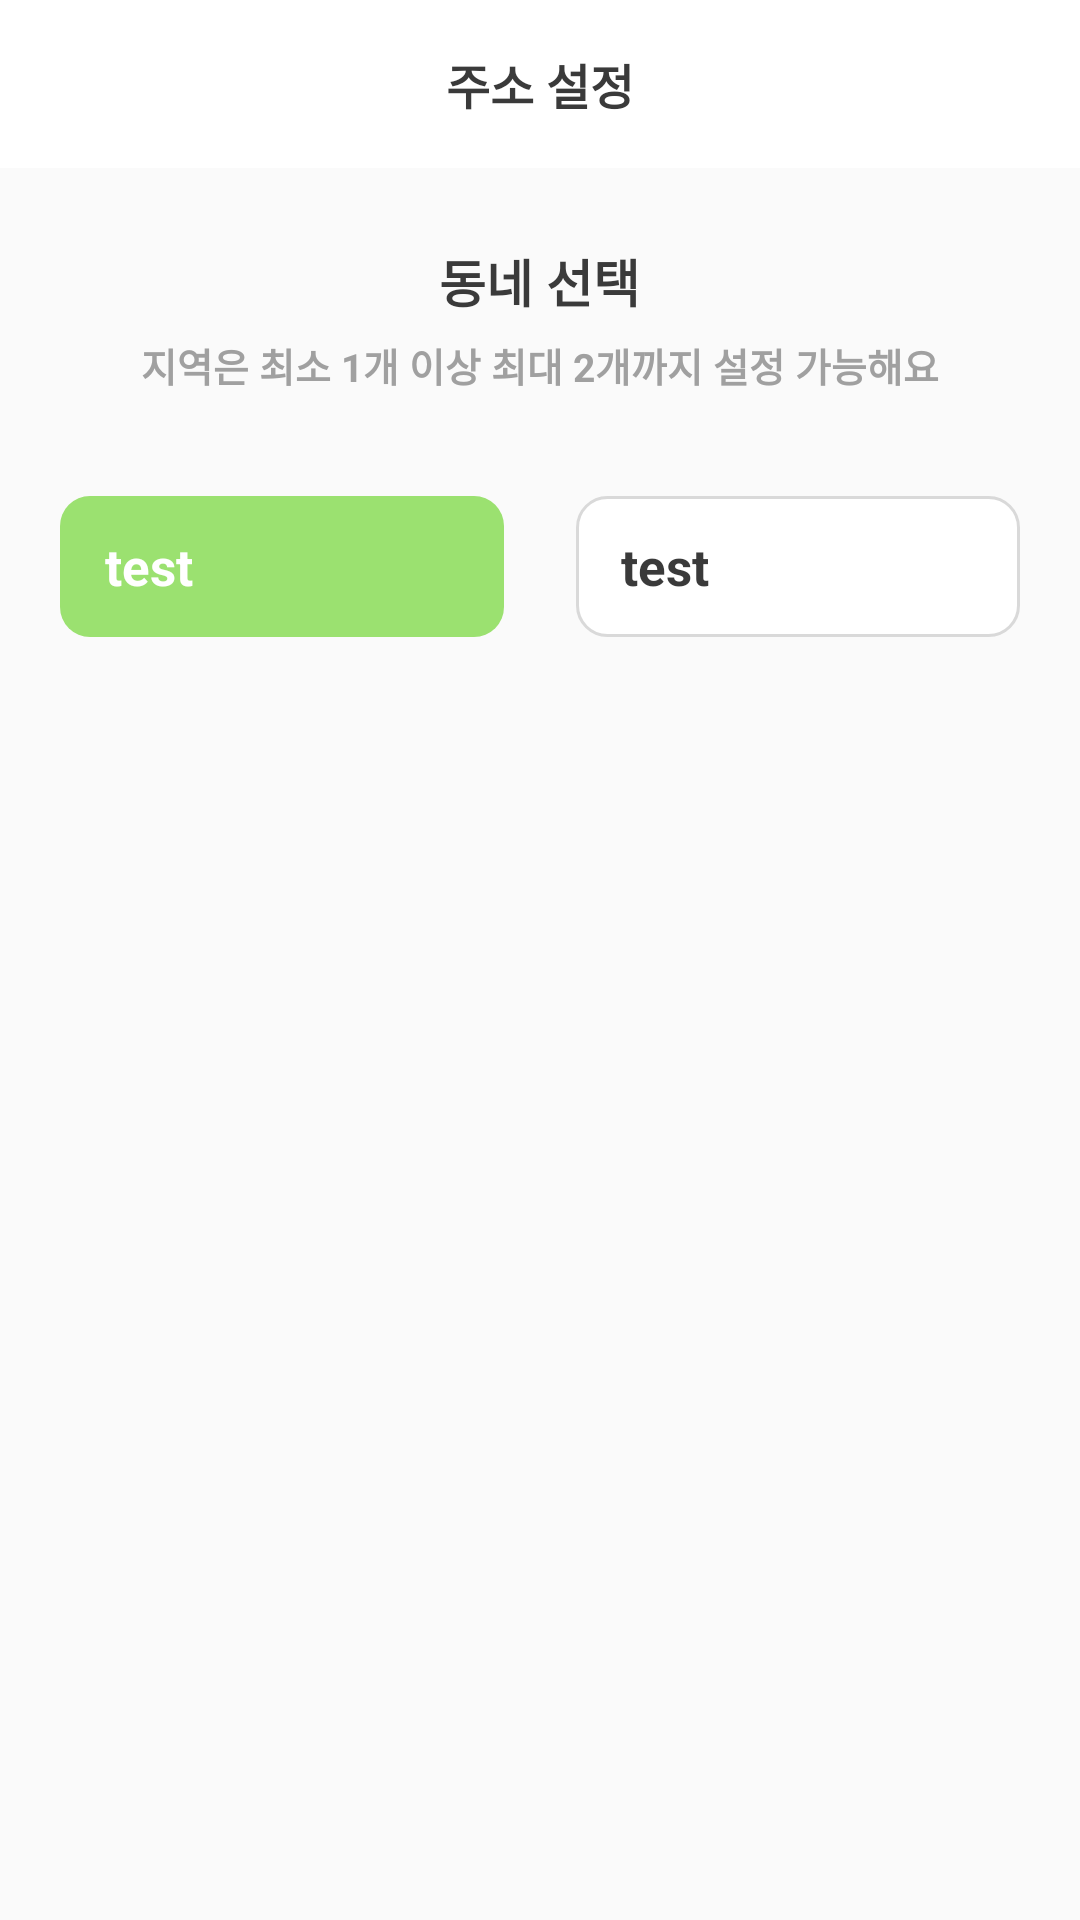

Android layout source for this screen:
<!-- AndroidManifest.xml: application theme Theme.DSA_start -->
<!-- res/layout/activity_set_town.xml -->
<?xml version="1.0" encoding="utf-8"?>
<LinearLayout xmlns:android="http://schemas.android.com/apk/res/android"
    xmlns:app="http://schemas.android.com/apk/res-auto"
    xmlns:tools="http://schemas.android.com/tools"
    android:layout_width="match_parent"
    android:layout_height="match_parent"
    android:orientation="vertical"
    tools:context=".SetTown">

    <androidx.appcompat.widget.Toolbar
        android:layout_width="match_parent"
        android:layout_height="?attr/actionBarSize"
        android:id="@+id/townTb"
        android:background="@color/white"
        app:contentInsetStart="0dp">

        <TextView
            android:layout_width="match_parent"
            android:layout_height="wrap_content"
            android:gravity="center"
            android:text="@string/setAddress"
            style="@style/boldFontStyle"/>

    </androidx.appcompat.widget.Toolbar>

    <TextView
        android:layout_width="wrap_content"
        android:layout_height="wrap_content"
        android:layout_gravity="center"
        android:layout_marginTop="25dp"
        android:layout_marginBottom="6dp"
        android:text="동네 선택"
        android:textColor="#3A3A3A"
        android:textSize="17dp"
        android:textStyle="bold"></TextView>

    <TextView
        android:layout_width="wrap_content"
        android:layout_height="wrap_content"
        android:layout_gravity="center"
        android:layout_marginBottom="34dp"
        android:text="지역은 최소 1개 이상 최대 2개까지 설정 가능해요"
       style="@style/miniFontStyle"></TextView>

    <RadioGroup
        android:id="@+id/townRG"
        android:layout_width="wrap_content"
        android:layout_height="wrap_content"
        android:layout_gravity="center"
        android:orientation="horizontal">

        <RadioButton
            android:checked="true"
            android:id="@+id/townRb1"
            android:layout_width="148dp"
            android:layout_height="47dp"
            android:background="@drawable/town_selector"
            android:textColor="@drawable/town_selector_text"
            android:paddingLeft="15dp"
            android:text="test"
            android:button="@null"
            android:textStyle="bold"
            android:textSize="17dp"></RadioButton>

        <RadioButton
            android:id="@+id/townRb2"
            android:layout_width="148dp"
            android:layout_height="47dp"
            android:layout_marginLeft="24dp"
            android:background="@drawable/town_selector"
            android:button="@null"
            android:paddingLeft="15dp"
            android:text="test"
            android:textColor="@drawable/town_selector_text"
            android:textStyle="bold"
            android:textSize="17dp"></RadioButton>

    </RadioGroup>


</LinearLayout>
<!-- resources referenced by this layout -->
<resources>
  <!-- drawable town_selector (drawable) -->
  <?xml version="1.0" encoding="utf-8"?>
  <selector xmlns:android="http://schemas.android.com/apk/res/android">
      <item android:state_checked="true">
          <shape android:shape="rectangle">
              <solid android:color="#9BE170"/>
              <corners
                  android:radius="10dp"/>
          </shape>
      </item>
      <item android:state_checked="false">
          <shape android:shape="rectangle">
              <solid android:color="@color/white"/>
              <stroke
                  android:width="1dp"
                  android:color="#D9D9D9"/>
              <corners
                  android:radius="10dp"/>
          </shape>
      </item>
  </selector>
  <!-- drawable town_selector_text (drawable) -->
  <?xml version="1.0" encoding="utf-8"?>
  <selector xmlns:android="http://schemas.android.com/apk/res/android">
      <item android:state_checked="true"
          android:color="@color/white"></item>
      <item android:state_checked="false"
          android:color="#3A3A3A"></item>
  </selector>
  <string name="setAddress">주소 설정</string>
  <style name="boldFontStyle">
          <item name="android:textColor">#3A3A3A</item>
          <item name="android:textSize">16sp</item>
          <item name="android:textStyle">bold</item>
      </style>
  <style name="miniFontStyle">
          <item name="android:textColor">#A0A0A0</item>
          <item name="android:textSize">13sp</item>
          <item name="android:textStyle">bold</item>
      </style>
  <style name="Theme.DSA_start" parent="Theme.AppCompat.Light.NoActionBar">
          
          <item name="colorPrimary">@color/purple_500</item>
          <item name="colorPrimaryVariant">@color/purple_700</item>
          <item name="colorOnPrimary">@color/white</item>
          
          <item name="colorSecondary">@color/teal_200</item>
          <item name="colorSecondaryVariant">@color/teal_700</item>
          <item name="colorOnSecondary">#3A3A3A</item>
          
          <item name="android:statusBarColor" tools:targetApi="l">#3A3A3A</item>
          
          <item name="colorControlNormal">#3A3A3A</item>
  
      </style>
  <!-- not gathered from this repository: default colours our renderer supplied (Android Studio template values) -->
  <color name="purple_500">#FF6200EE</color>
  <color name="purple_700">#FF3700B3</color>
  <color name="teal_200">#FF03DAC5</color>
  <color name="teal_700">#FF018786</color>
  <color name="white">#FFFFFFFF</color>
</resources>
